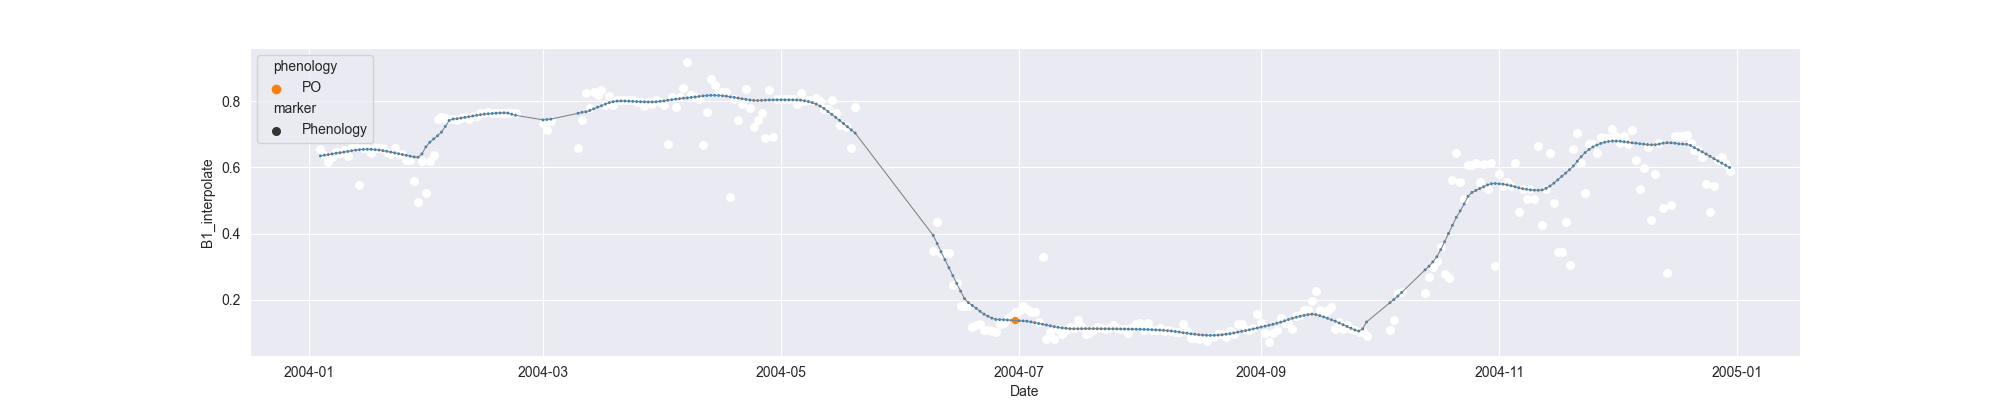

Data behind this chart, as committed beside it:
system:time_start, B1, B1_interpolate, B1_phenology
2004-01-04, 0.6547, 0.6547, 
2004-01-05, , 0.6359, 
2004-01-06, 0.6171, 0.6171, 
2004-01-07, , 0.6318, 
2004-01-08, 0.6465, 0.6465, 
2004-01-09, , 0.6417, 
2004-01-10, , 0.6533, 
2004-01-11, , 0.6346, 
2004-01-12, 0.6601, 0.6601, 
2004-01-13, 0.6678, 0.6678, 
2004-01-14, 0.5452, 0.5452, 
2004-01-15, 0.6593, 0.6593, 
2004-01-16, , 0.6583, 
2004-01-17, , 0.6443, 
2004-01-18, , 0.6583, 
2004-01-19, , 0.6583, 
2004-01-20, , 0.6574, 
2004-01-21, , 0.6462, 
2004-01-22, , 0.64, 
2004-01-23, 0.6574, 0.6574, 
2004-01-24, , 0.64, 
2004-01-25, , 0.64, 
2004-01-26, , 0.6226, 
2004-01-27, 0.6226, 0.6226, 
2004-01-28, , 0.5587, 
2004-01-29, 0.4948, 0.4948, 
2004-01-30, 0.6189, 0.6189, 
2004-01-31, 0.521, 0.521, 
2004-02-01, , 0.6189, 
2004-02-02, , 0.6363, 
2004-02-03, , 0.7459, 
2004-02-04, 0.7515, 0.7515, 
2004-02-05, , 0.7487, 
2004-02-06, 0.7459, 0.7459, 
2004-02-07, , 0.7449, 
2004-02-08, 0.7439, 0.7439, 
2004-02-09, , 0.7473, 
2004-02-10, , 0.7523, 
2004-02-11, , 0.7459, 
2004-02-12, , 0.7557, 
2004-02-13, , 0.7557, 
2004-02-14, , 0.7628, 
2004-02-15, , 0.764, 
2004-02-16, 0.7675, 0.7675, 
2004-02-17, , 0.7652, 
2004-02-18, , 0.7627, 
2004-02-19, , 0.7652, 
2004-02-20, , 0.7652, 
2004-02-21, , 0.7652, 
2004-02-22, , 0.7644, 
2004-02-23, 0.7629, 0.7629, 
2004-02-24, , , 
2004-02-25, , , 
2004-02-26, , , 
2004-02-27, , , 
2004-02-28, , , 
2004-02-29, , , 
2004-03-01, , 0.7327, 
2004-03-02, , 0.7112, 
2004-03-03, , 0.7402, 
... 302 more rows
